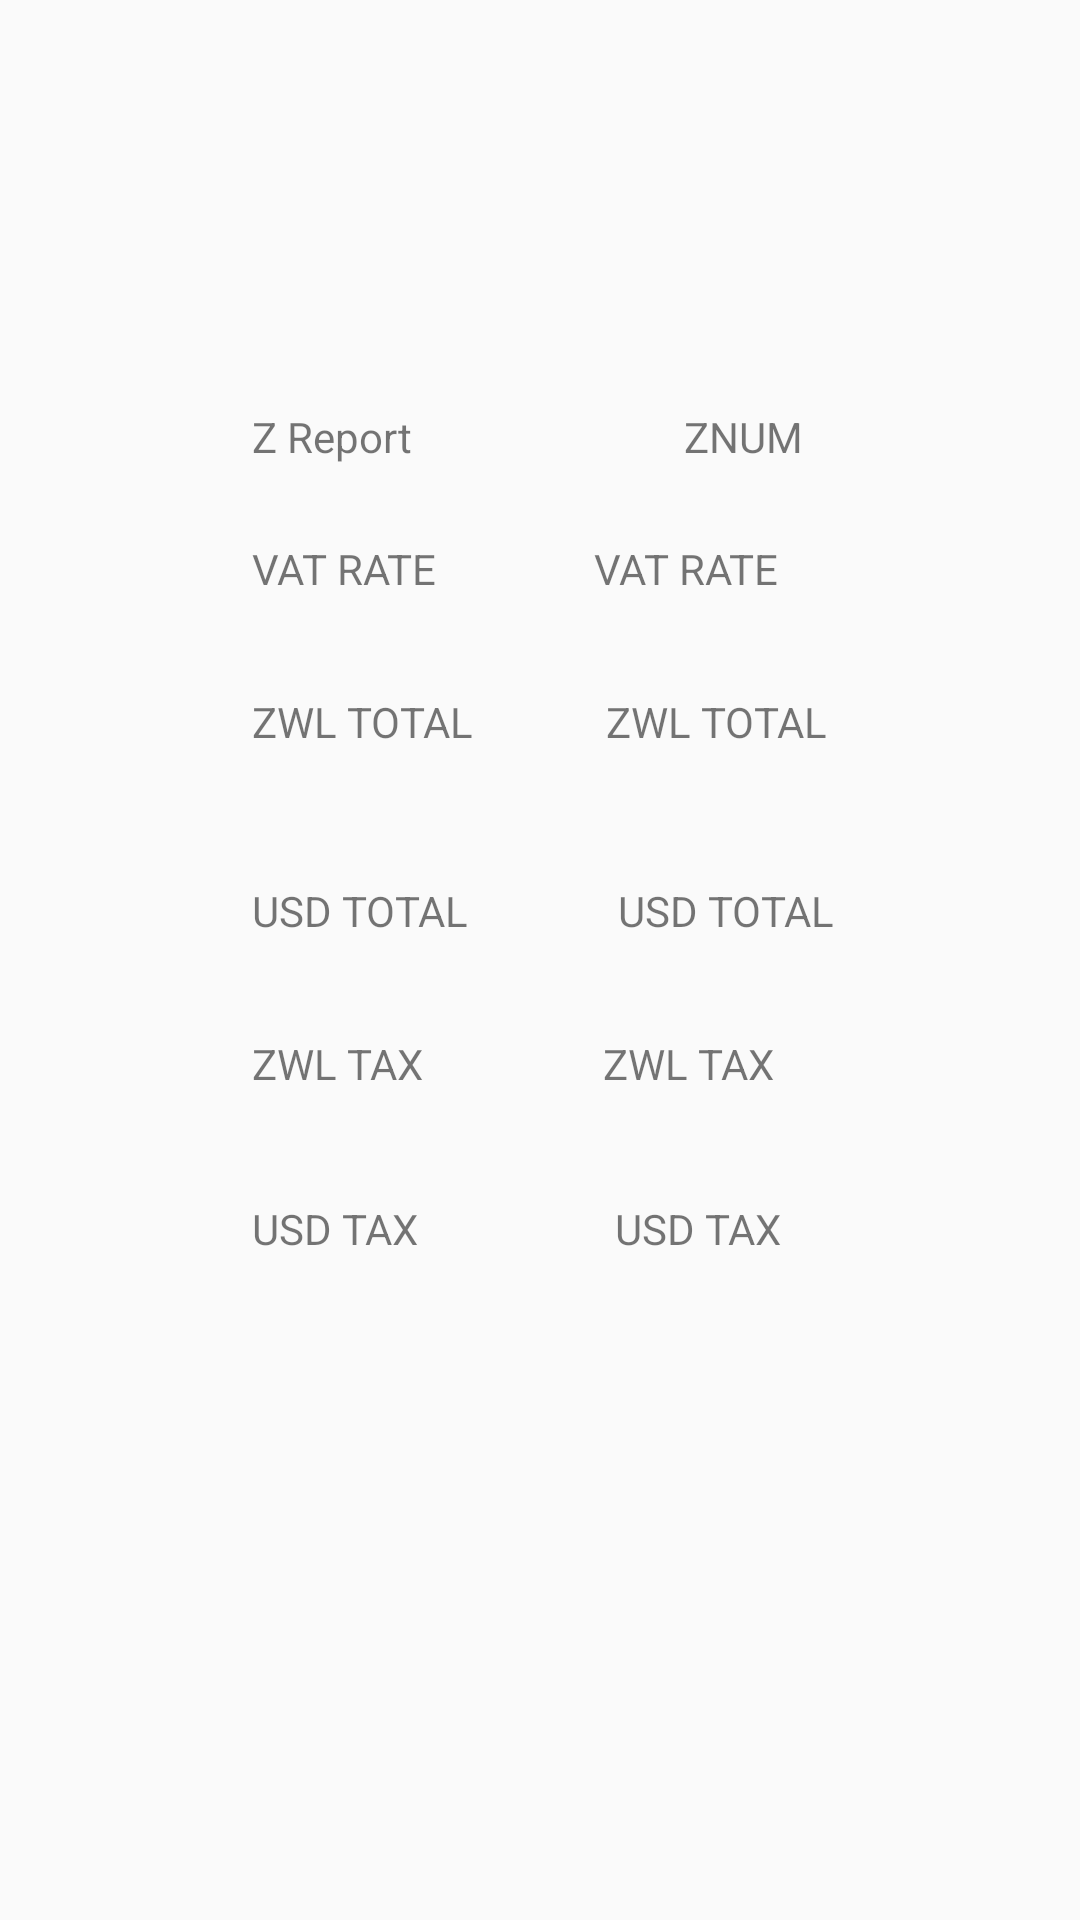

Layout XML and referenced resources for this Android screen:
<!-- AndroidManifest.xml: application theme AppTheme -->
<!-- res/layout/activity_zreports.xml -->
<?xml version="1.0" encoding="utf-8"?>
<androidx.constraintlayout.widget.ConstraintLayout xmlns:android="http://schemas.android.com/apk/res/android"
    xmlns:app="http://schemas.android.com/apk/res-auto"
    xmlns:tools="http://schemas.android.com/tools"
    android:layout_width="match_parent"
    android:layout_height="match_parent">

    <TextView
        android:id="@+id/textView"
        android:layout_width="wrap_content"
        android:layout_height="wrap_content"
        android:layout_marginStart="84dp"
        android:layout_marginLeft="84dp"
        android:layout_marginTop="180dp"
        android:text="VAT RATE"
        app:layout_constraintStart_toStartOf="parent"
        app:layout_constraintTop_toTopOf="parent" />

    <TextView
        android:id="@+id/z_number"
        android:layout_width="wrap_content"
        android:layout_height="wrap_content"
        android:layout_marginStart="228dp"
        android:layout_marginLeft="228dp"
        android:layout_marginTop="136dp"
        android:text="ZNUM"
        app:layout_constraintStart_toStartOf="parent"
        app:layout_constraintTop_toTopOf="parent" />

    <TextView
        android:id="@+id/textView12"
        android:layout_width="wrap_content"
        android:layout_height="wrap_content"
        android:layout_marginStart="84dp"
        android:layout_marginLeft="84dp"
        android:layout_marginTop="136dp"
        android:text="Z Report"
        app:layout_constraintStart_toStartOf="parent"
        app:layout_constraintTop_toTopOf="parent" />

    <TextView
        android:id="@+id/textView2"
        android:layout_width="wrap_content"
        android:layout_height="wrap_content"
        android:layout_marginStart="84dp"
        android:layout_marginLeft="84dp"
        android:layout_marginTop="32dp"
        android:text="ZWL TOTAL"
        app:layout_constraintStart_toStartOf="parent"
        app:layout_constraintTop_toBottomOf="@+id/textView" />

    <TextView
        android:id="@+id/zwl_total"
        android:layout_width="wrap_content"
        android:layout_height="wrap_content"
        android:layout_marginStart="4dp"
        android:layout_marginLeft="4dp"
        android:layout_marginTop="32dp"
        android:text="ZWL TOTAL"
        app:layout_constraintStart_toStartOf="@+id/vat_rate"
        app:layout_constraintTop_toBottomOf="@+id/vat_rate" />

    <TextView
        android:id="@+id/textView3"
        android:layout_width="wrap_content"
        android:layout_height="wrap_content"
        android:layout_marginStart="84dp"
        android:layout_marginLeft="84dp"
        android:layout_marginTop="44dp"
        android:text="USD TOTAL"
        app:layout_constraintStart_toStartOf="parent"
        app:layout_constraintTop_toBottomOf="@+id/textView2" />

    <TextView
        android:id="@+id/usd_total"
        android:layout_width="wrap_content"
        android:layout_height="wrap_content"
        android:layout_marginStart="4dp"
        android:layout_marginLeft="4dp"
        android:layout_marginTop="44dp"
        android:text="USD TOTAL"
        app:layout_constraintStart_toStartOf="@+id/zwl_total"
        app:layout_constraintTop_toBottomOf="@+id/zwl_total" />

    <TextView
        android:id="@+id/textView4"
        android:layout_width="wrap_content"
        android:layout_height="wrap_content"
        android:layout_marginStart="84dp"
        android:layout_marginLeft="84dp"
        android:layout_marginTop="32dp"
        android:text="ZWL TAX"
        app:layout_constraintStart_toStartOf="parent"
        app:layout_constraintTop_toBottomOf="@+id/textView3" />

    <TextView
        android:id="@+id/zwl_tax"
        android:layout_width="wrap_content"
        android:layout_height="wrap_content"
        android:layout_marginTop="32dp"
        android:layout_marginEnd="20dp"
        android:layout_marginRight="20dp"
        android:text="ZWL TAX"
        app:layout_constraintEnd_toEndOf="@+id/usd_total"
        app:layout_constraintTop_toBottomOf="@+id/usd_total" />

    <TextView
        android:id="@+id/textView5"
        android:layout_width="wrap_content"
        android:layout_height="wrap_content"
        android:layout_marginStart="84dp"
        android:layout_marginLeft="84dp"
        android:layout_marginTop="36dp"
        android:text="USD TAX"
        app:layout_constraintStart_toStartOf="parent"
        app:layout_constraintTop_toBottomOf="@+id/textView4" />

    <TextView
        android:id="@+id/usd_tax"
        android:layout_width="wrap_content"
        android:layout_height="wrap_content"
        android:layout_marginStart="4dp"
        android:layout_marginLeft="4dp"
        android:layout_marginTop="36dp"
        android:text="USD TAX"
        app:layout_constraintStart_toStartOf="@+id/zwl_tax"
        app:layout_constraintTop_toBottomOf="@+id/zwl_tax" />

    <TextView
        android:id="@+id/vat_rate"
        android:layout_width="wrap_content"
        android:layout_height="wrap_content"
        android:layout_marginTop="180dp"
        android:text="VAT RATE"
        app:layout_constraintEnd_toEndOf="parent"
        app:layout_constraintHorizontal_bias="0.664"
        app:layout_constraintStart_toStartOf="parent"
        app:layout_constraintTop_toTopOf="parent" />

</androidx.constraintlayout.widget.ConstraintLayout>
<!-- resources referenced by this layout -->
<resources>
  <style name="AppTheme" parent="Theme.AppCompat.Light.DarkActionBar">
          
          <item name="colorPrimary">@color/colorPrimary</item>
          <item name="colorPrimaryDark">@color/colorPrimaryDark</item>
          <item name="colorAccent">@color/colorAccent</item>
      </style>
  <color name="colorPrimary">#dd4b39</color>
  <color name="colorPrimaryDark">#303F9F</color>
  <color name="colorAccent">#FF4081</color>
</resources>
